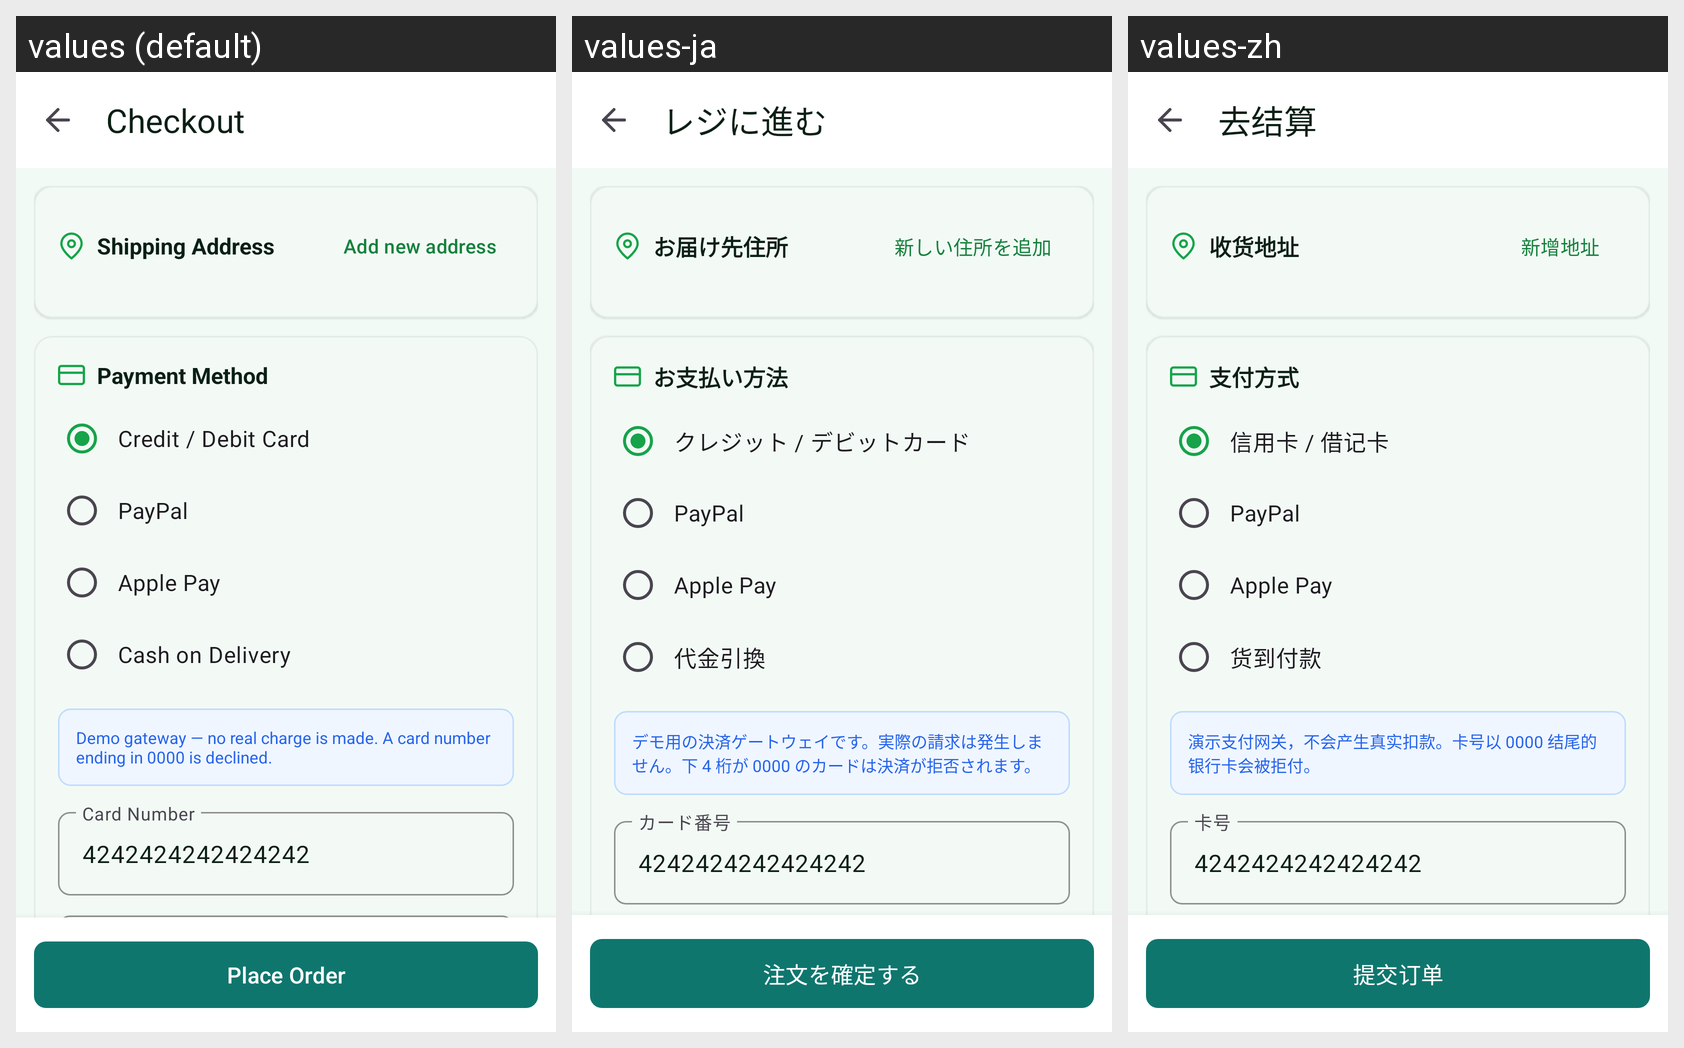

Translations of the strings shown on this Android screen, per locale in the grid:
Android screen res/layout/activity_checkout.xml rendered under 3 locales, left to right: values (default), values-ja, values-zh. Device: Nexus 5 (rendered at 1080×1920; each locale shown at half size, 540×960, under a caption strip naming it); theme Theme.AuraMart.
Strings drawn on this screen, with the default value and each locale's value (text and hints the layout hard-codes, and strings that could not be matched under every locale, appear in the picture but are not listed):

checkout
  values: Checkout
  values-ja: レジに進む
  values-zh: 去结算

shipping_address
  values: Shipping Address
  values-ja: お届け先住所
  values-zh: 收货地址

add_new_address
  values: Add new address
  values-ja: 新しい住所を追加
  values-zh: 新增地址

payment_method
  values: Payment Method
  values-ja: お支払い方法
  values-zh: 支付方式

pay_card
  values: Credit / Debit Card
  values-ja: クレジット / デビットカード
  values-zh: 信用卡 / 借记卡

pay_paypal
  values: PayPal
  values-ja: PayPal
  values-zh: PayPal

pay_applepay
  values: Apple Pay
  values-ja: Apple Pay
  values-zh: Apple Pay

pay_cod
  values: Cash on Delivery
  values-ja: 代金引換
  values-zh: 货到付款

demo_gateway_note
  values: Demo gateway — no real charge is made. A card number ending in 0000 is declined.
  values-ja: デモ用の決済ゲートウェイです。実際の請求は発生しません。下 4 桁が 0000 のカードは決済が拒否されます。
  values-zh: 演示支付网关，不会产生真实扣款。卡号以 0000 结尾的银行卡会被拒付。

card_number
  values: Card Number
  values-ja: カード番号
  values-zh: 卡号

place_order
  values: Place Order
  values-ja: 注文を確定する
  values-zh: 提交订单
